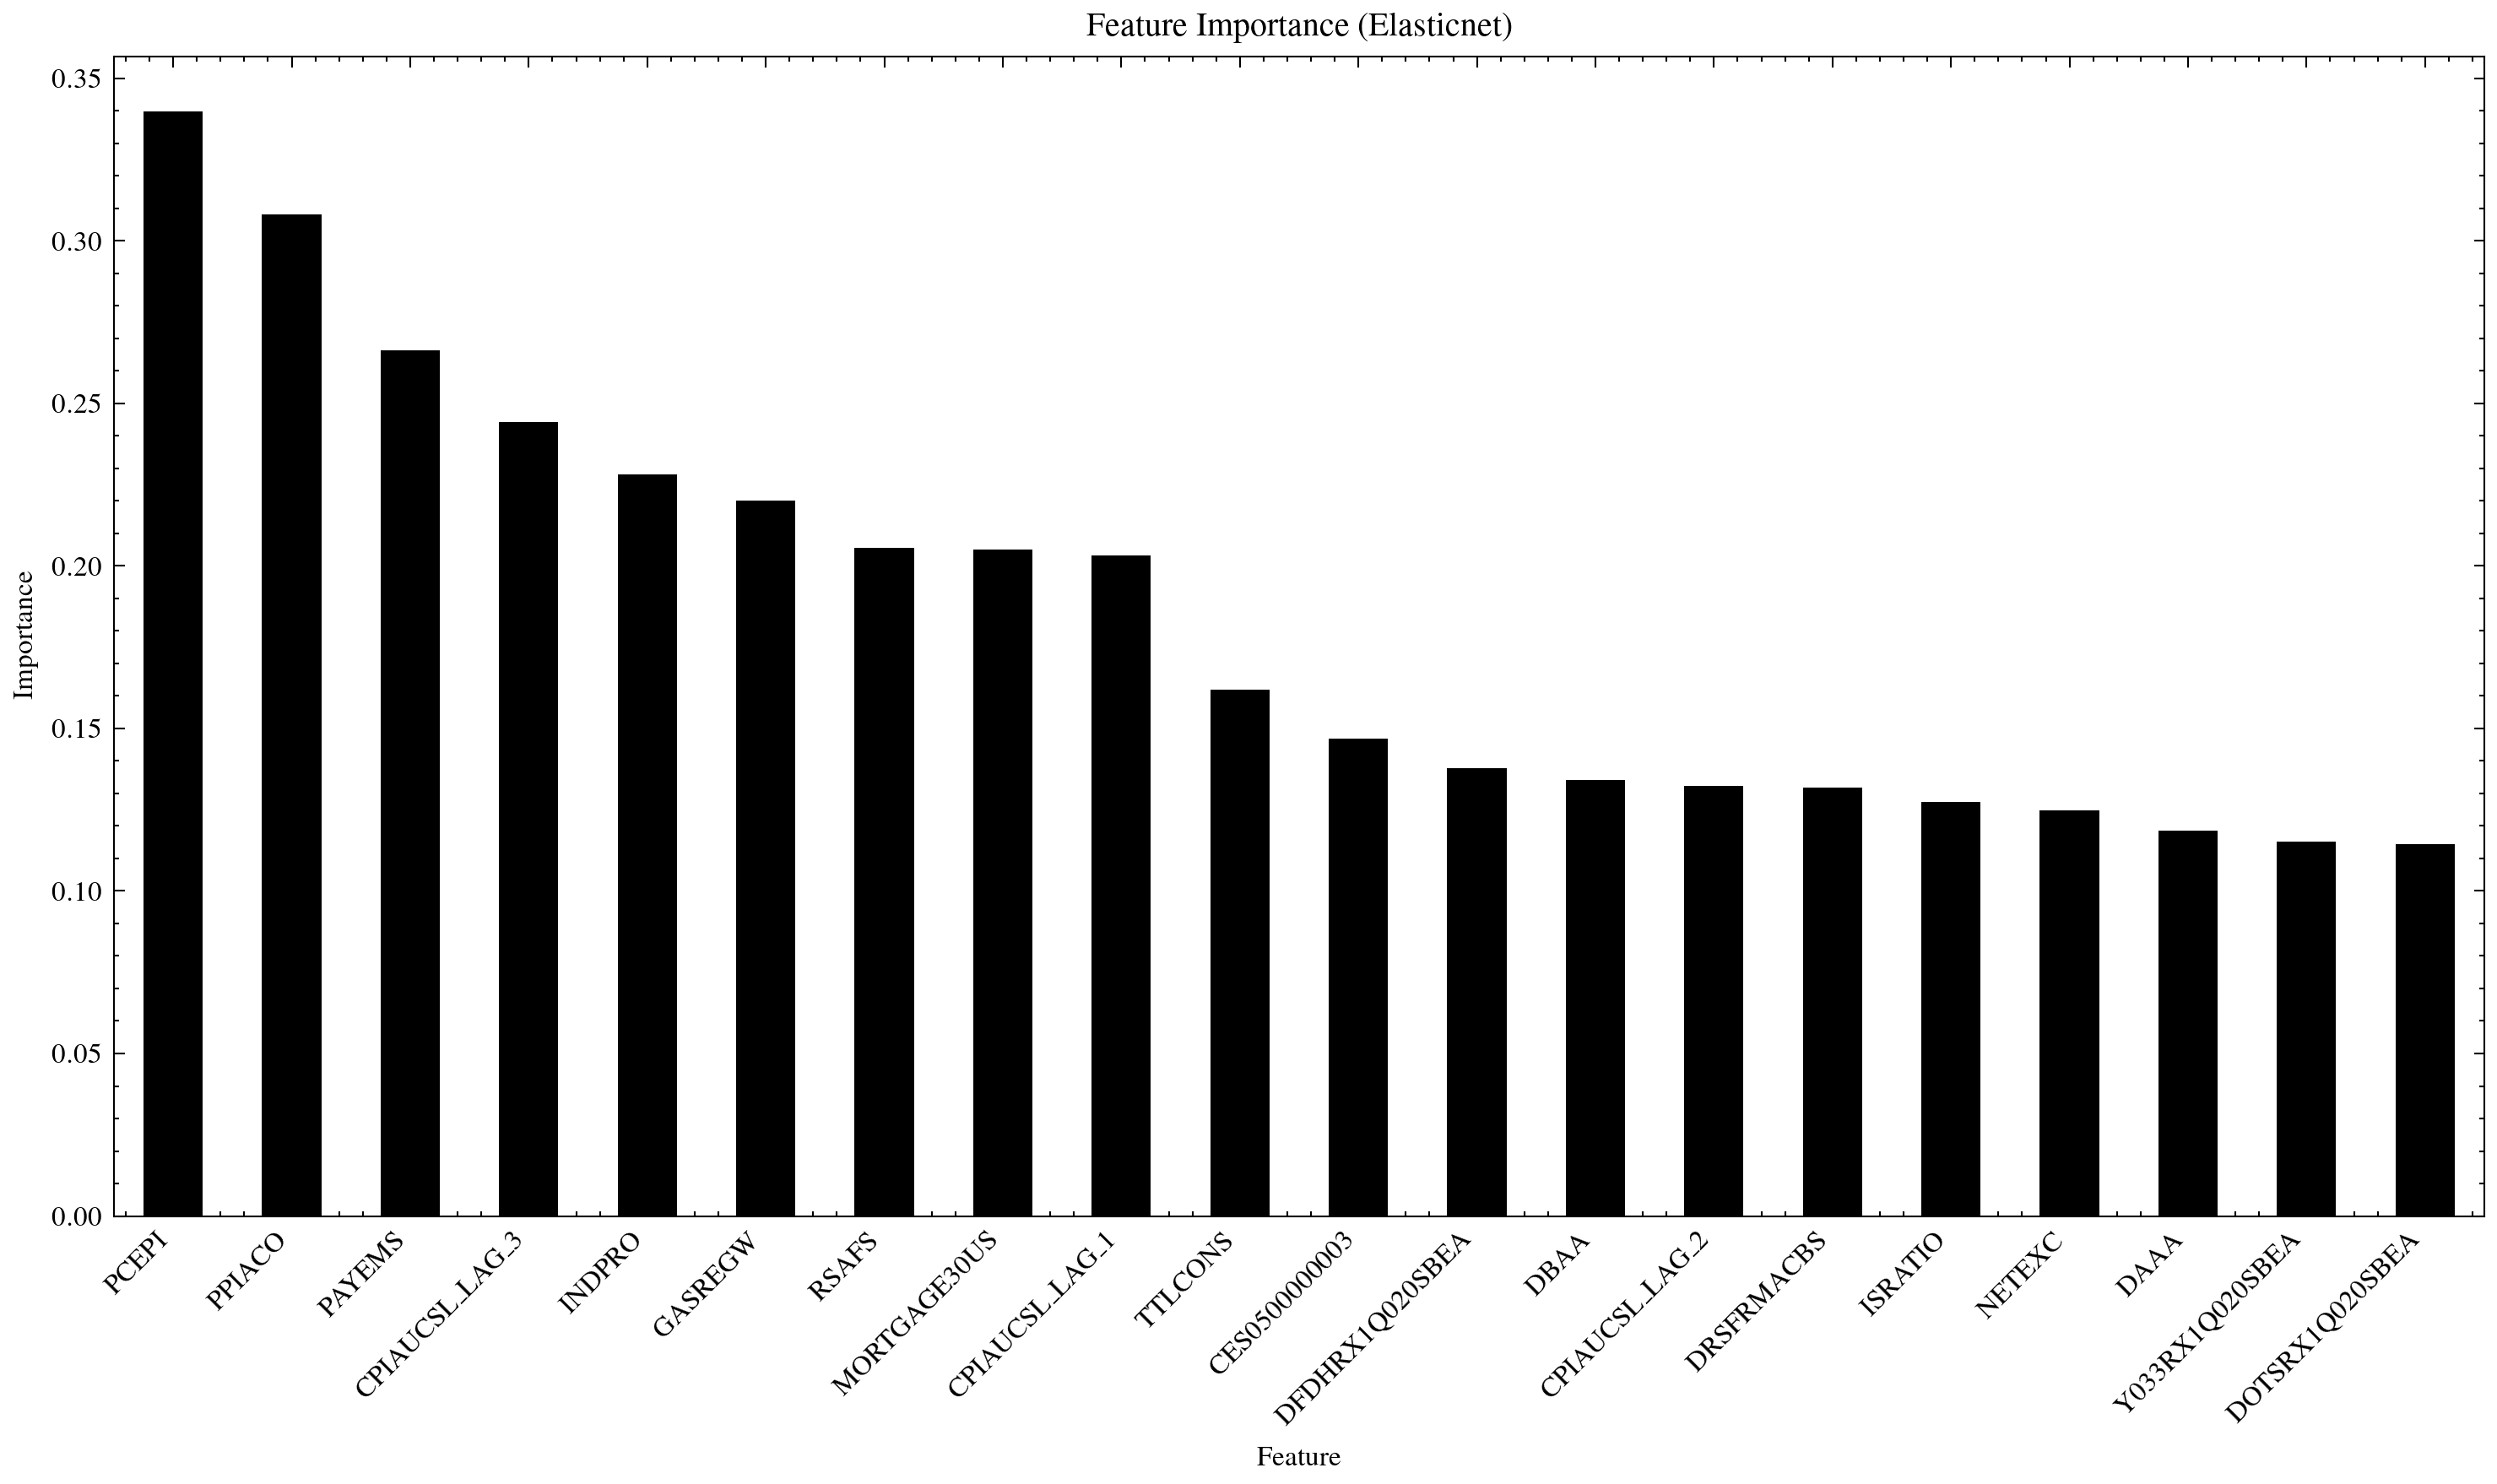

Values plotted in this chart, from the file beside it:
, Importance
PCEPI, 0.3396
PPIACO, 0.3081
PAYEMS, 0.2663
CPIAUCSL_LAG_3, 0.2442
INDPRO, 0.2282
GASREGW, 0.2202
RSAFS, 0.2056
MORTGAGE30US, 0.205
CPIAUCSL_LAG_1, 0.2033
TTLCONS, 0.1619
CES0500000003, 0.147
DFDHRX1Q020SBEA, 0.1377
DBAA, 0.1341
CPIAUCSL_LAG_2, 0.1324
DRSFRMACBS, 0.1318
ISRATIO, 0.1273
NETEXC, 0.1248
DAAA, 0.1186
Y033RX1Q020SBEA, 0.1152
DOTSRX1Q020SBEA, 0.1143
